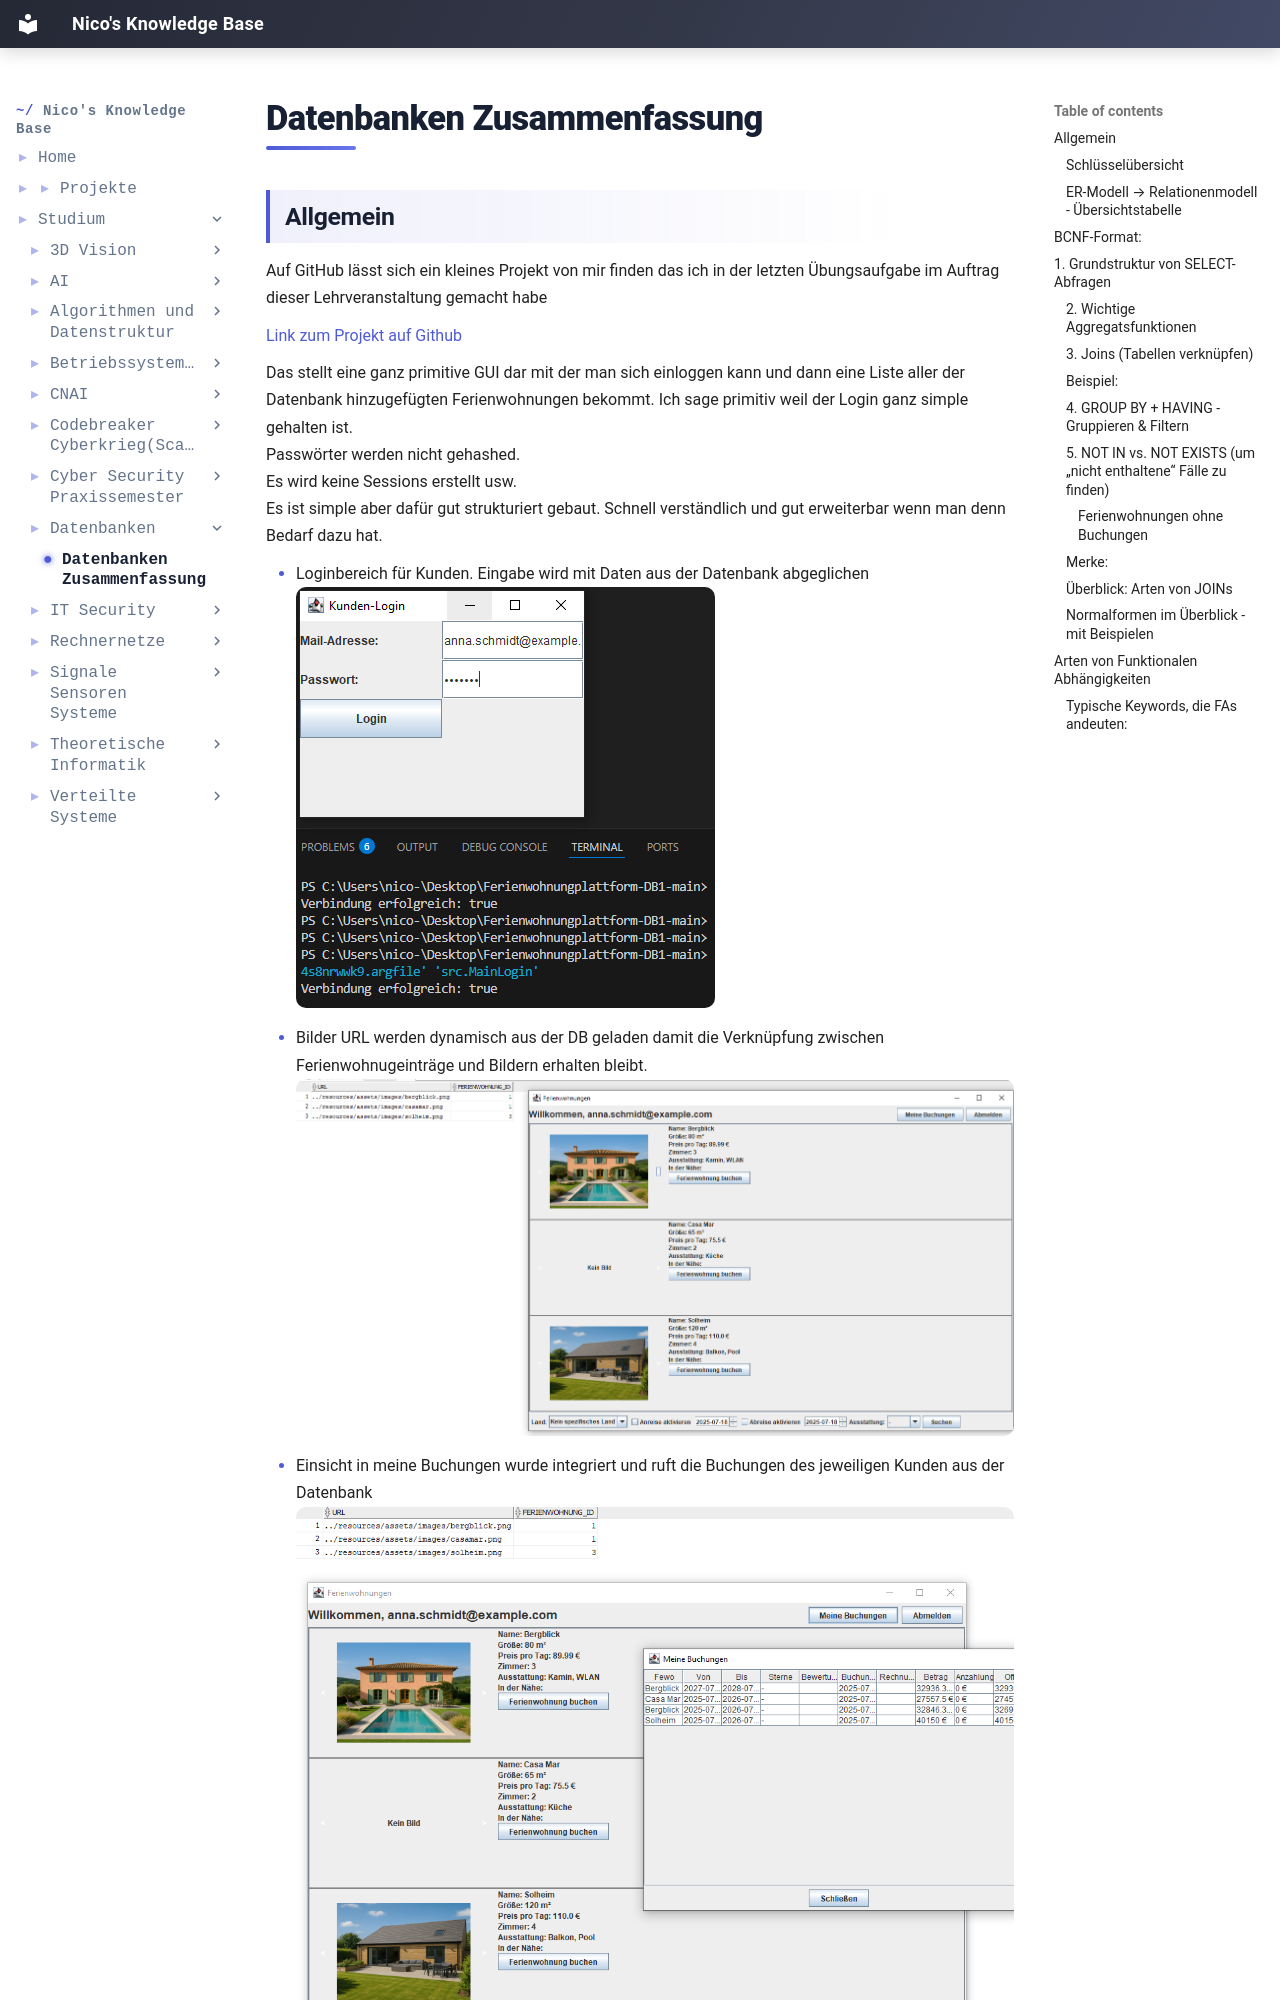

repository: IamNico42/portfolio · page: studium/Datenbanken/Datenbanken-Zusammenfassung/index.html · generator: mkdocs

---
created:
  - "{{date: DD-MM-YYYY}} {{time}}"
aliases:
  - "Course Code:"
  - Datenbanken
tags:
  - Course/Datenbanken
  - Semester-3
  - Informatik
---
## **Allgemein**

Auf GitHub lässt sich ein kleines Projekt von mir finden das ich in der letzten Übungsaufgabe im Auftrag dieser Lehrveranstaltung gemacht habe

[Link zum Projekt auf Github](https://github.com/IamNico42/Ferienwohnungplattform-DB1)

Das stellt eine ganz primitive GUI dar mit der man sich einloggen kann und dann eine Liste aller der Datenbank hinzugefügten Ferienwohnungen bekommt. Ich sage primitiv weil der Login ganz simple gehalten ist. 
Passwörter werden nicht gehashed. 
Es wird keine Sessions erstellt usw.
Es ist simple aber dafür gut strukturiert gebaut. Schnell verständlich und gut erweiterbar wenn man denn Bedarf dazu hat. 

- Loginbereich für Kunden. Eingabe wird mit Daten aus der Datenbank abgeglichen
![[dbfwshow1.PNG]]

- Bilder URL werden dynamisch aus der DB geladen damit die Verknüpfung zwischen Ferienwohnugeinträge und Bildern erhalten bleibt.
![[dbfwshow2.PNG]]

- Einsicht in meine Buchungen wurde integriert und ruft die Buchungen des jeweiligen Kunden aus der Datenbank
![[dbfwshow3.PNG]]

- Buchungen werden erst überprüft ob es überhaupt zu dem Zeitpunkt verfügbar ist, falls nicht dann bekommt man dafür ebenfalls eine Benachrichtigung
![[dbfwshow4.PNG]]

- Falls verfügbar ändert sich der Button und man kann die Buchung bestätigen zu dem Zeitraum
![[dbfwshow5.PNG]]
